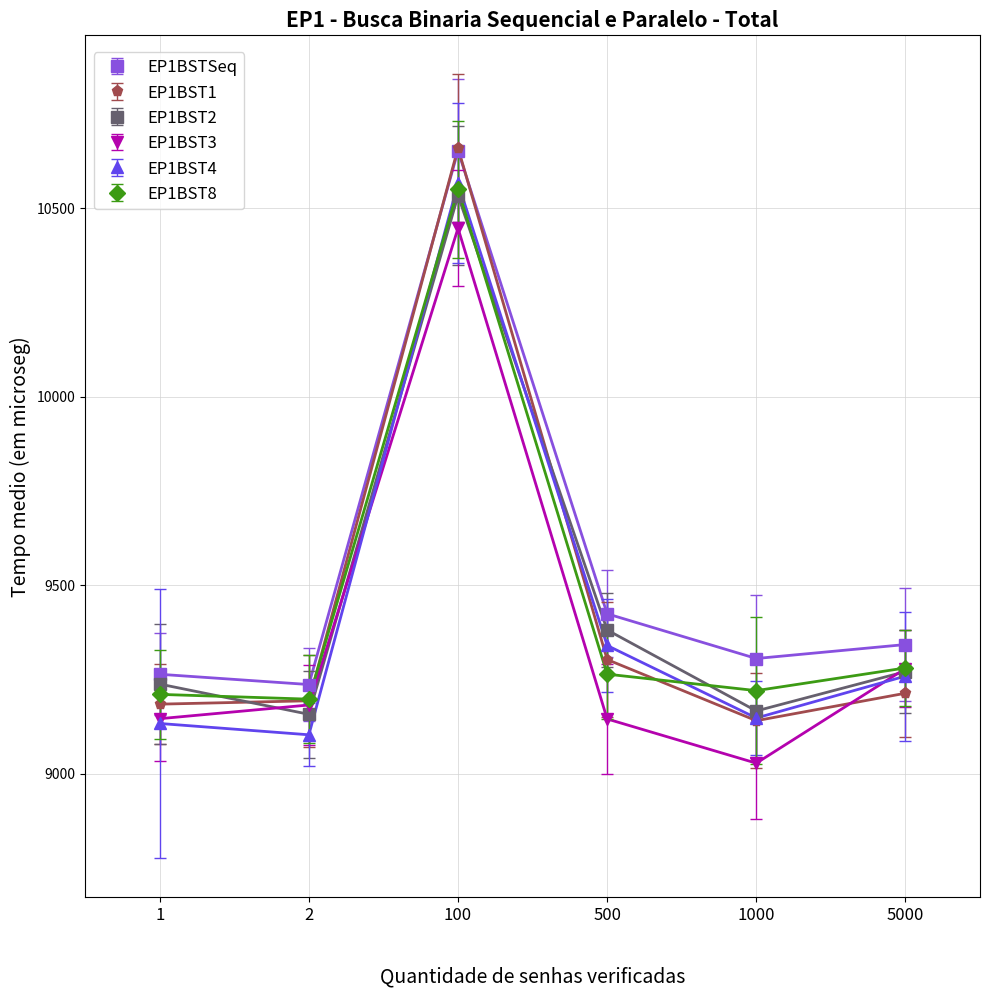

The matplotlib source for this figure:
import matplotlib.pyplot as plt
import matplotlib.patches as mpatches
import matplotlib as mpl
import numpy as np
import random


EP1BSTSeq = [
[9414.24,	9401.25,	9167.85,	9167.32,	9351.46,	9394.7,		9162.98,	9386.92,	9376.28,	9166.85,	9183.81,	9209.47,	9148.04,	9155.64],
[9255.58,	9386.5,		9431.21,	9411.77,	9197.73,	9134.46,	9180.06,	9139.45,	9179.35,	9176.55,	9234.93,	9176.35,	9177.19,	9224.99],
[10535,		11045.7,	10793,		10773.1,	10845.4,	10514.9,	10459,		10520.4,	10452.4,	10475.8,	10484,		10762.3,	10916,		10548.3],
[9512.5,	9278.78,	9323.75,	9554.5,		9525.05,	9311.42,	9301.44,	9532.97,	9543.04,	9570.26,	9358.95,	9520.22,	9297.63,	9302.32],
[9328.1,	9398.96,	9197.34,	9191.82,	9176.18,	9211.03,	9184.45,	9454.67,	9802.89,	9417.08,	9172.06,	9321.42,	9222.83,	9193.46],
[9649.61, 	9215.41,	9362.88,	9157.71, 	9456.45, 	9484.48, 	9482.05, 	9249.26, 	9188.7, 	9206.47, 	9459.97, 	9472.62, 	9214.97, 	9190.68]
]

EP1BST1 = [
[9080.36,	9059.01,	9163.45,	9108.8,		9093.11,	9113.47,	9310.29,	9328.39,	9056.22,	9117.68,	9204.12,	9334.28,	9326.74,	9281.75],
[9290.04,	9080.32,	9076.76,	9396.73,	9069.17,	9317.39,	9103.18,	9356.21,	9310.68,	9074.01,	9141.72,	9076.21,	9100.04,	9310.16],
[10689.5,	10391.3,	10350.7,	10394.1,	10656.3,	10404.9,	10575.2,	10805.3,	10695.3,	10828.5,	10908.5,	10895,		10751.4,	10881.8],
[9478.89,	9631.04,	9197.88,	9196.46,	9191.12,	9415.13,	9508.41,	9188.15,	9186.09,	9173.52,	9160.41,	9155.45,	9406.36,	9344.34],
[9046.41,	9274.63,	9277.62,	9082.92,	9058.1,		9376.17,	9041.17,	9069.13,	9063.43,	9038.08,	9100.61,	9064.91,	9074.37,	9396.09],
[9315.66,	9348.52,	9073.11,	9322.37,	9299.12,	9130.08,	9309.23,	9277.54,	9330.15,	9085.32,	9088.17,	9293.74,	9039.22,	9070.88]
]

EP1BST2 = [
[9418.51,	9521.83,	9371.12,	9333.46,	9049.98,	9370.91,	9042.3,		9056.22,	9328.61,	9086.11,	9101.49,	9048.88,	9282.75,	9310.26],
[9070.49,	9034.83,	9154.6,		9110.84,	9059.91,	9145.81,	9367.5,		9373.35,	9063.79,	9062.68,	9081.9,		9285.87,	9293.19,	9096.12],
[10333.3,	10345.5,	10790.8,	10337.5,	10352.8,	10648.3,	10693.6,	10643.7,	10825.9,	10305.5,	10654.8,	10545,		10328.8,	10655.4],
[9214.38,	9423.46,	9510.97,	9436.89,	9424.8,		9407.83,	9459.74,	9413.54,	9432.83,	9224.67,	9162.68,	9404.78,	9397.65,	9417.44],
[9340.75,	9133.48,	9288.89,	9070.96,	9056.64,	9297.44,	9036.82,	9027.72,	9087.41,	9043.51,	9037.31,	9284.77,	9307.37,	9312.53],
[9349.85,	9067.31,	9364,		9329.06,	9299.98,	9353.11,	9297.17,	9343.02,	9341.23,	9229.5,		9068.75,	9362.51,	9303.28,	9076.71]
]

EP1BST3 = [
[9064.5,	9290.41,	9046.65,	9072.15,	9079.89,	9111.47,	9052.55,	9288.17,	9087.43,	9271.91,	9310.82,	9012.93,	9297.37,	9051.41],
[9054.14,	9234.47,	9066.5,		9295.5,		9054,		9069.51,	9109.38,	9307.73,	9125.35,	9288.37,	9247.57,	9068.91,	9311.58,	9313.46],
[10738.2,	10325.7,	10331.1,	10333.5,	10661.4,	10607.4,	10621.7,	10606.9,	10317.2,	10348.8,	10344.2,	10402.2,	10309.3,	10301.7],
[9250.81,	9441.41,	9340.97,	9029.31,	9108.18,	9048.16,	8999.77,	9261.52,	9023.47,	9250.12,	8997.32,	9025.12,	8994.25,	9257.26],
[9145.95,	9154.53,	9098.83,	9338.83,	9137.18,	9165.56,	8878.34,	8873.42,	8885.61,	8907.73,	8867.88,	8952.18,	9103,		8876.9],
[9069.99,	9287.1,		9362.63,	9096.13,	9316.8,		9325.71,	9316.29,	9354.94,	9353.81,	9333.09,	9105.62,	9378.14,	9277.45,	9320.7]
]

EP1BST4 = [
[9112.64,	10339.2,	9274.96,	9109.59,	9112.95,	9165.11,	8858.1,		9131.2,		8967.51,	8861.51,	8875.38,	8926.44,	9111.54,	9013.66],
[9117.64,	9143.83,	9159.72,	9109.52,	9261.07,	9041.9,		9018.25,	9025.79,	9290.72,	9007.06,	9081.3,		9061.09,	9088.77,	9033.25],
[10612.7,	11111.9,	10323.2,	10516.5,	10369.3,	10692,		10356.6,	10755.7,	10626.1,	10644.8,	10622.1,	10318.2,	10647.6,	10326.2],
[9270.3,	9205.04,	9240.11,	9443.34,	9416.98,	9212.48,	9418.49,	9169.41,	9213.8,		9502.13,	9520.35,	9238.69,	9478.89,	9425.78],
[9124.15,	9075.21,	9043.82,	9120.19,	9085.5,		9088.82,	9115.33,	9098.55,	9062.14,	9308.98,	9055.22,	9308.19,	9282.91,	9294.13],
[9388.56,	9307.1,		9081,		9147.13,	9320.55,	9354.96,	9346.37,	9087.62,	9281.08,	9187.87,	9078.98,	9735.31,	9087.27,	9215.25]
]

EP1BST8 = [
[9072.61,	9306.92,	9056.66,	9063.96,	9403.36,	9271.15,	9306.42,	9289.19,	9159.35,	9308.65,	9079.87,	9279.55,	9290.15,	9052.98],
[9193.97,	9033.52,	9293.76,	9315.94,	9306.87,	9044.33,	9048.22,	9264.72,	9283.69,	9265.57,	9278.96,	9058.63,	9044.55,	9330.37],
[10717.6,	10648.5,	10868.7,	10710.4,	10384.2,	10646.3,	10338.5,	10323.6,	10775.8,	10428.1,	10330.9,	10657.9,	10354.8,	10505.8],
[9207.44,	9181.48,	9174.97,	9186.78,	9488.49,	9236.71,	9462.22,	9202.56,	9186.63,	9159.23,	9169.14,	9190.88,	9414.08,	9430.89],
[9642.48,	9069.01,	9064.9,		9059.84,	9469.42,	9028.5,		9074.65,	9340.12,	9315.24,	9080.34,	9373.64,	9031.1,		9092.36,	9438.06],
[9096.55,	9337.3,		9342.97,	9363.69,	9112.4,		9334.28,	9309.04,	9310.92,	9353.68,	9058.81,	9296.7,		9355.82,	9331.19,	9319.25]
]



mediaEP1BSTSeq = []
stdEP1BSTSeq = []

mediaEP1BST1 = []
stdEP1BST1 = []

mediaEP1BST2 = []
stdEP1BST2 = []

mediaEP1BST3 = []
stdEP1BST3 = []

mediaEP1BST4 = []
stdEP1BST4 = []

mediaEP1BST8 = [] 
stdEP1BST8 = []


for i in range(6):
	mediaEP1BSTSeq.append(np.mean(EP1BSTSeq[i]))
	stdEP1BSTSeq.append(np.std(EP1BSTSeq[i]))

	mediaEP1BST1.append(np.mean(EP1BST1[i]))
	stdEP1BST1.append(np.std(EP1BST1[i]))

	mediaEP1BST2.append(np.mean(EP1BST2[i]))
	stdEP1BST2.append(np.std(EP1BST2[i]))

	mediaEP1BST3.append(np.mean(EP1BST3[i]))
	stdEP1BST3.append(np.std(EP1BST3[i]))

	mediaEP1BST4.append(np.mean(EP1BST4[i]))
	stdEP1BST4.append(np.std(EP1BST4[i]))

	mediaEP1BST8.append(np.mean(EP1BST8[i]))
	stdEP1BST8.append(np.std(EP1BST8[i]))



fig = plt.figure(figsize=(10,10))
ax1 = fig.add_subplot(111)



colors = "#"+''.join([random.choice('0123456789ABCDEF') for j in range(6)])
plt.errorbar(np.array(range(len(mediaEP1BSTSeq)))*2, mediaEP1BSTSeq, stdEP1BSTSeq,label=r'EP1BSTSeq', color=colors, fmt='s', lw=1, capsize=4, markersize=8, markeredgecolor=colors, markerfacecolor=colors)
plt.plot(np.array(range(len(mediaEP1BSTSeq)))*2, mediaEP1BSTSeq, color=colors,lw=2)

colors = "#"+''.join([random.choice('0123456789ABCDEF') for j in range(6)])
plt.errorbar(np.array(range(len(mediaEP1BST1)))*2, mediaEP1BST1, stdEP1BST1,label=r'EP1BST1', color=colors, fmt='p', lw=1, capsize=4, markersize=8, markeredgecolor=colors, markerfacecolor=colors)
plt.plot(np.array(range(len(mediaEP1BST1)))*2, mediaEP1BST1, color=colors,lw=2)

colors = "#"+''.join([random.choice('0123456789ABCDEF') for j in range(6)])
plt.errorbar(np.array(range(len(mediaEP1BST2)))*2, mediaEP1BST2, stdEP1BST2,label=r'EP1BST2', color=colors, fmt='s', lw=1, capsize=4, markersize=8, markeredgecolor=colors, markerfacecolor=colors)
plt.plot(np.array(range(len(mediaEP1BST2)))*2, mediaEP1BST2, color=colors,lw=2)

colors = "#"+''.join([random.choice('0123456789ABCDEF') for j in range(6)])
plt.errorbar(np.array(range(len(mediaEP1BST3)))*2, mediaEP1BST3, stdEP1BST3,label=r'EP1BST3', color=colors, fmt='v', lw=1, capsize=4, markersize=8, markeredgecolor=colors, markerfacecolor=colors)
plt.plot(np.array(range(len(mediaEP1BST3)))*2, mediaEP1BST3, color=colors,lw=2)

colors = "#"+''.join([random.choice('0123456789ABCDEF') for j in range(6)])
plt.errorbar(np.array(range(len(mediaEP1BST4)))*2, mediaEP1BST4, stdEP1BST4,label=r'EP1BST4', color=colors, fmt='^', lw=1, capsize=4, markersize=8, markeredgecolor=colors, markerfacecolor=colors)
plt.plot(np.array(range(len(mediaEP1BST4)))*2, mediaEP1BST4, color=colors,lw=2)

colors = "#"+''.join([random.choice('0123456789ABCDEF') for j in range(6)])
plt.errorbar(np.array(range(len(mediaEP1BST8)))*2, mediaEP1BST8, stdEP1BST8,label=r'EP1BST8', color=colors, fmt='D', lw=1, capsize=4, markersize=8, markeredgecolor=colors, markerfacecolor=colors)
plt.plot(np.array(range(len(mediaEP1BST8)))*2, mediaEP1BST8, color=colors,lw=2)



ax1.yaxis.grid(True, linestyle='-', linewidth=0.5, which='major', color='lightgrey',alpha=1.0)
ax1.xaxis.grid(True, linestyle='-', linewidth=0.5, which='major', color='lightgrey',alpha=1.0)

fontSize=12

ax1.set_axisbelow(True)
ax1.set_title('EP1 - Busca Binaria Sequencial e Paralelo - Total', fontsize=fontSize+3, fontweight='bold')
ax1.set_xlabel(r'Quantidade de senhas verificadas', fontsize=fontSize+2)
ax1.set_ylabel('Tempo medio (em microseg)', fontsize=fontSize+2)
ax1.xaxis.set_label_coords(0.5, -0.08)
ax1.set_facecolor('white')


handles, labels = ax1.get_legend_handles_labels()
leg = ax1.legend(handles, labels, bbox_to_anchor=(0.01, 0.98), loc=2, borderaxespad=0., fontsize=fontSize)
leg.get_frame().set_facecolor('#FFFFFF')
# plt.legend(title=r'Compilador')

ticksx = ['1', '2', '100', '500', '1000', '5000']
# ticksy = ['0', '50000', '100000', '150000', '200000', '250000', '300000', '350000', '400000', '450000']
plt.xticks(range(0, len(ticksx)*2, 2), ticksx, fontsize=fontSize)
# plt.yticks(range(0, len(ticksy)*2, 2), ticksy, fontsize=fontSize)
plt.xlim(-1, len(ticksx)* 2 - 1)
# plt.ylim(-1, len(ticksy)* 2 - 1)


plt.tight_layout()
# plt.show()

plt.savefig('GraficoEP1BSTTotal.pdf',bbox_inches='tight')
